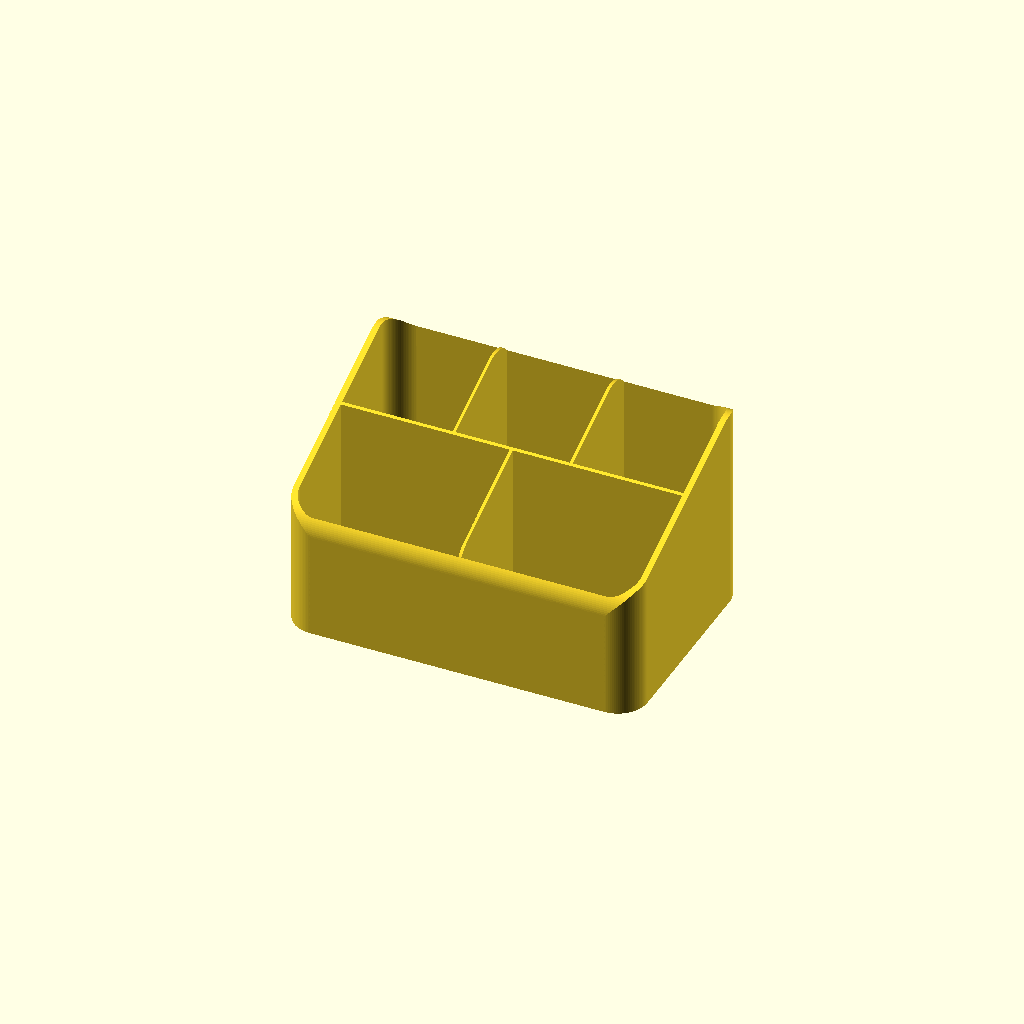
Cell 1 — every parameter at its default value.
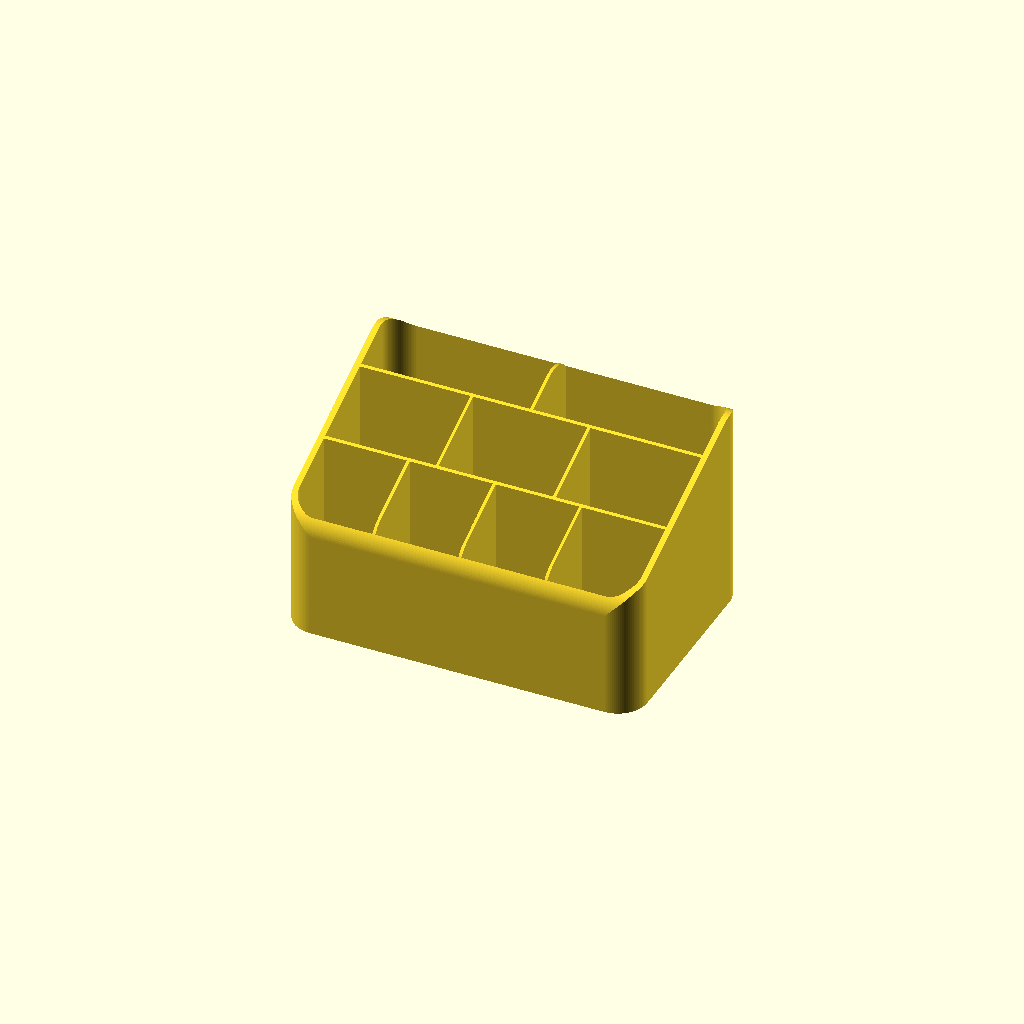
Cell 2 — modules_select set to 5, the other parameters unchanged.
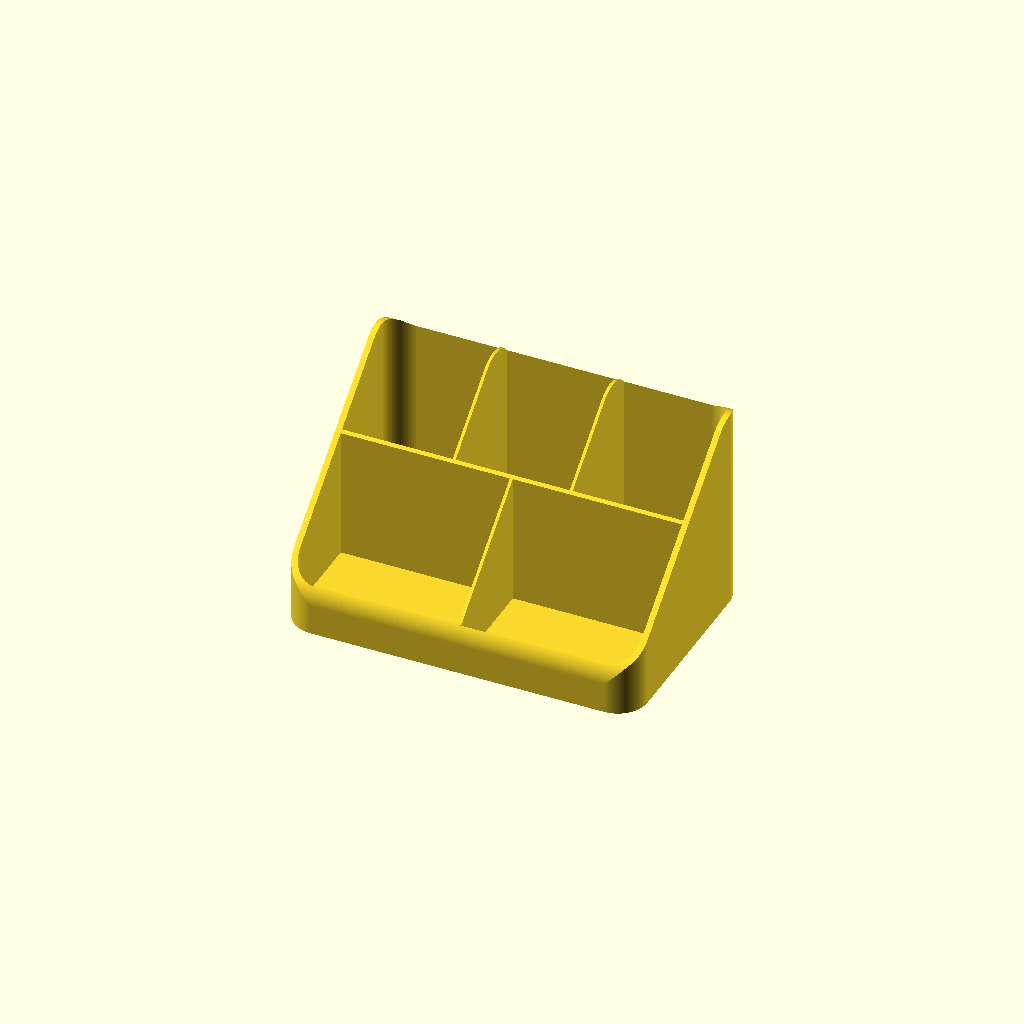
Cell 3 — top_angle set to 45, the other parameters unchanged.
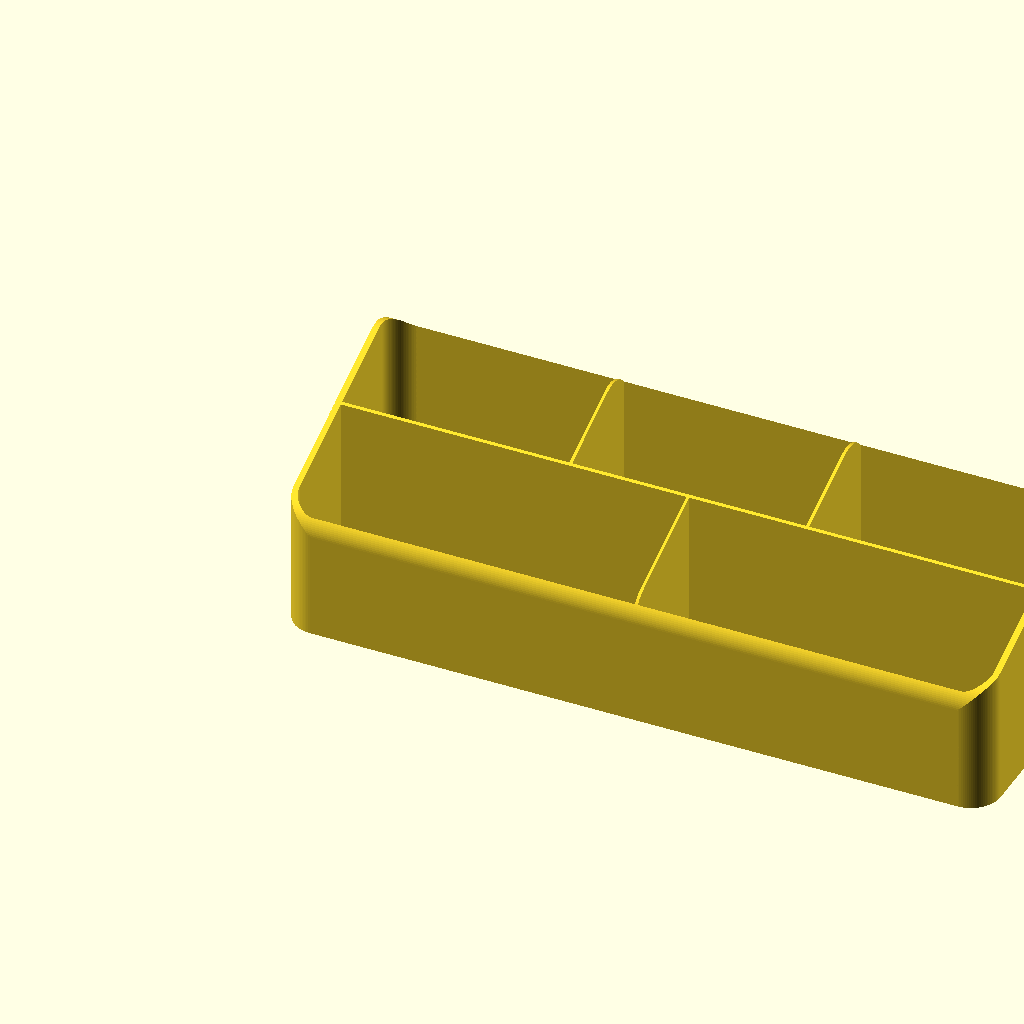
Cell 4: width = 240 (everything else at default).
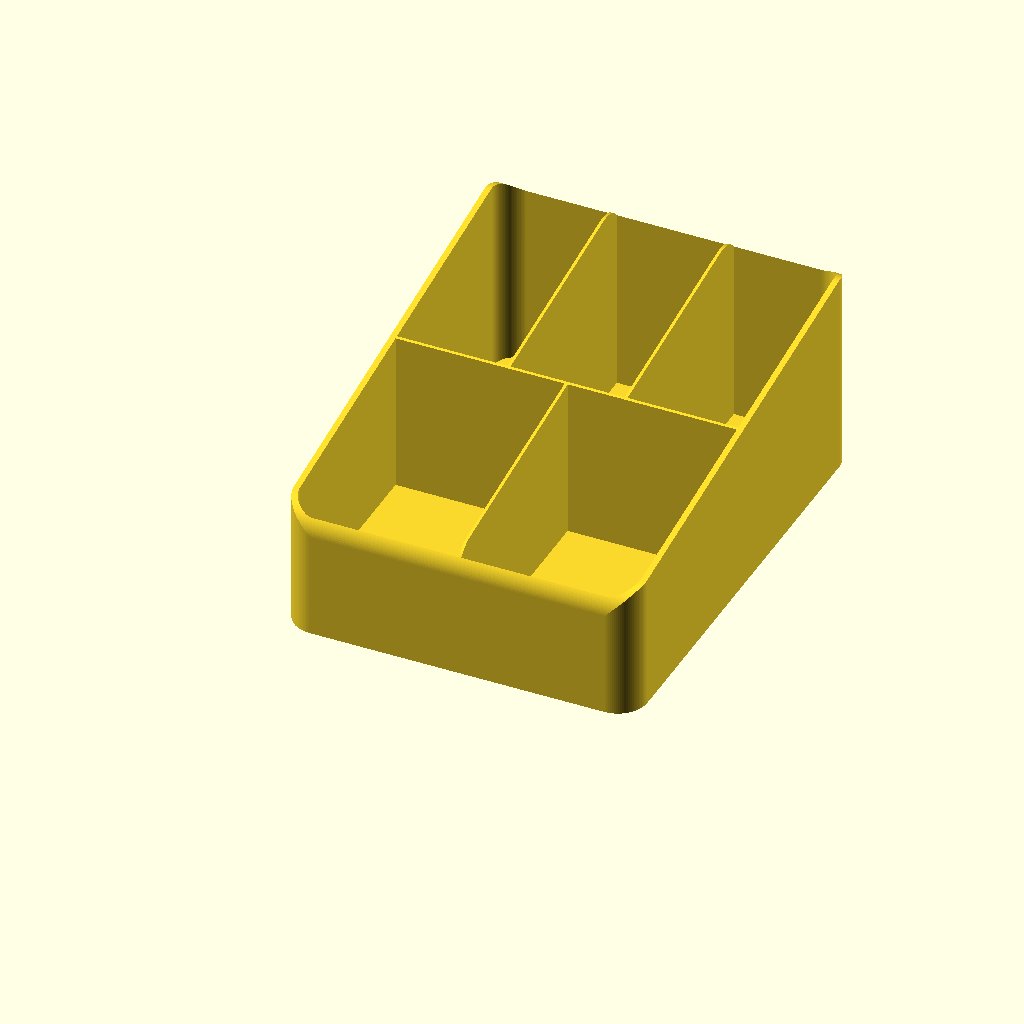
Cell 5: depth = 160 (everything else at default).
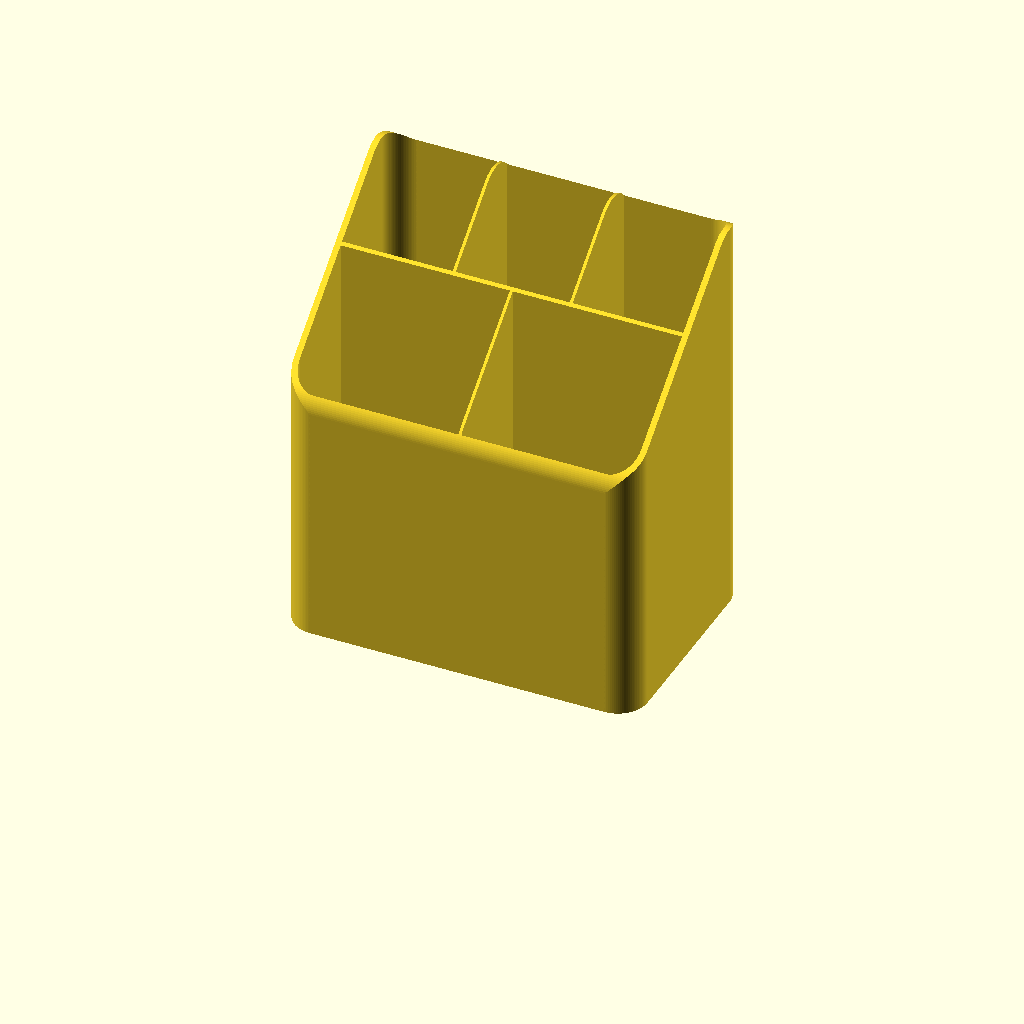
Cell 6: the same model with height = 140.
One fixed orthographic camera (rotation 55°, 0°, 25°; colour scheme Cornfield) for every cell.
The OpenSCAD source (inputs/thingiverse/files/thing-3138285/files/customized-box.scad):
/*
 * Customizable Box - https://www.thingiverse.com/thing:3138285
 * by ASP3D - https://www.thingiverse.com/asp3d/about
 * created 2018-10-05
 * version v1.0
 *
 * Changelog
 * --------------
 * v1.0 - 2018-10-05:
 *  - [new] Initial release
 * --------------
 * 
 * This work is licensed under the Creative Commons - Attribution - Non-Commercial ShareAlike license.
 * https://creativecommons.org/licenses/by-nc-sa/3.0/
 */


/* [Box size and params] */

width = 120;
depth = 80;
height = 70;

// Outer walls thickness
wall = 2;
// Bottom shell thickness
bottom = 3;

// Inner modules configiration
modules_select = 4; // [0:Custom (need to download source),1:Empty box,2:2x2,3:3+1,4:3+2,5:2+3+4]
// Inner modules walls thickness
modules_wall = 1;
// Custom modules (when modules_select=0 (Custom))
// Format: modules_custom = [ [[pos_x, pos_y], [size_x, size_y]], ... ];
// All sizes are in percentage
modules_custom = [
    [[0, 0], [25, 50]], [[25, 0], [50, 34]], [[75, 0], [25, 34]],
    [[0, 34], [67, 34]], [[67, 34], [33, 34]],
    [[0, 68], [25, 32]], [[50, 68], [50, 75]]
];

// Smooth corners by this value
corners_radius = 10;

// Make near side lower, use this angle for cut
top_angle = 20; // [0:45]
// Smooth top cut by this value
top_radius = 10;


/* [Hidden] */

modules_list = [

    [],
    [
        [[0, 0], [50, 50]], [[50, 0], [50, 50]],
        [[0, 50], [50, 50]], [[50, 50], [50, 50]]
    ],
    [
        [[0, 0], [100, 50]],
        [[0, 50], [33, 50]], [[33, 50], [34, 50]], [[67, 50], [33, 50]]
    ],
    [
        [[0, 0], [50, 50]], [[50, 0], [50, 50]],
        [[0, 50], [33, 50]], [[33, 50], [34, 50]], [[67, 50], [33, 50]]
    ],
    [
        [[0, 0], [25, 34]], [[25, 0], [25, 34]], [[50, 0], [25, 34]], [[75, 0], [25, 34]],
        [[0, 34], [33, 34]], [[33, 34], [34, 34]], [[67, 34], [33, 34]],
        [[0, 68], [50, 32]], [[50, 68], [50, 32]]
    ]

// [], []], [[], []], [[], []], [[], []], [[], []], [[], []], [[], []], [[], []], [[], []], [[], []], [[], []], [[], []], [[], []], [[], []], ]

];

bottom_radius = 1;

front_height = height - sin(top_angle)*height;

$fn = 100;



intersection() {
    union() {
        box_3d();
        grig_3d();
    }
    cut_3d();
}


module cut_3d() {
    translate([-1, 0, 0])
        rotate([90, 0, 90])
            linear_extrude(width + 2)
                cut_shape();
}

module cut_shape() {
    hull() {
        translate([bottom_radius, bottom_radius - bottom_radius*2, 0])
            circle(bottom_radius);
        translate([depth - bottom_radius, bottom_radius - bottom_radius*2, 0])
            circle(bottom_radius);
        translate([depth - top_radius, height - top_radius, 0])
            circle(top_radius);
        translate([top_radius, front_height - top_radius, 0])
            circle(top_radius);

    }
}


module grig_3d() {
    linear_extrude(height, convexity = 10) {
        if (modules_select == 0) {
            grid_shape(modules_custom);
        } else {
            grid_shape(modules_list[modules_select - 1]);
        }
    }
}

module grid_shape(modules) {
    w = width - wall*2 + modules_wall;
    h = depth - wall*2 + modules_wall;
    intersection() {
        translate([wall, wall, 0])
            union() {
                for (m = [0:len(modules)-1]) {
                    mx = w * modules[m][0][0]/100;
                    my = h * modules[m][0][1]/100;
                    wx = w * modules[m][1][0]/100;
                    wy = h * modules[m][1][1]/100;
                    translate([mx, my, 0])
                        difference() {
                            square([wx, wy]);
                            square([wx - modules_wall, wy - modules_wall]);
                        }
                }
            }
        bottom_shape();
    }
}
   
module box_3d() {
    linear_extrude(height, convexity = 10)
        difference() {
            bottom_shape();
            offset(delta = -wall)
                bottom_shape();        
        }
    linear_extrude(bottom)
        bottom_shape();
}
    
module bottom_shape() {
    translate([corners_radius, corners_radius, 0])
        minkowski() {
            square([width - corners_radius*2, depth - corners_radius*2]);
            circle(corners_radius);
        }
}
Parameter table extracted from the source (name, type, default, range or options):
width: number, default 120
depth: number, default 80
height: number, default 70
wall: number, default 2
bottom: number, default 3
modules_select: number, default 4, options 0, 1, 2, 3, 4, 5
modules_wall: number, default 1
corners_radius: number, default 10
top_angle: number, default 20, range 0 to 45
top_radius: number, default 10
